Photos from the image-classification dataset "foodiebot" in the GitHub repository qween-beth/foodiebot. Its 20 classes are: banana, beans, beef, chicken, cucumber, egg, goat meat, grape, jollof rice, mango, noodles, orange, pawpaw, pear, pineapple, plantain, sardine fish, titus fish, turkey, yam.

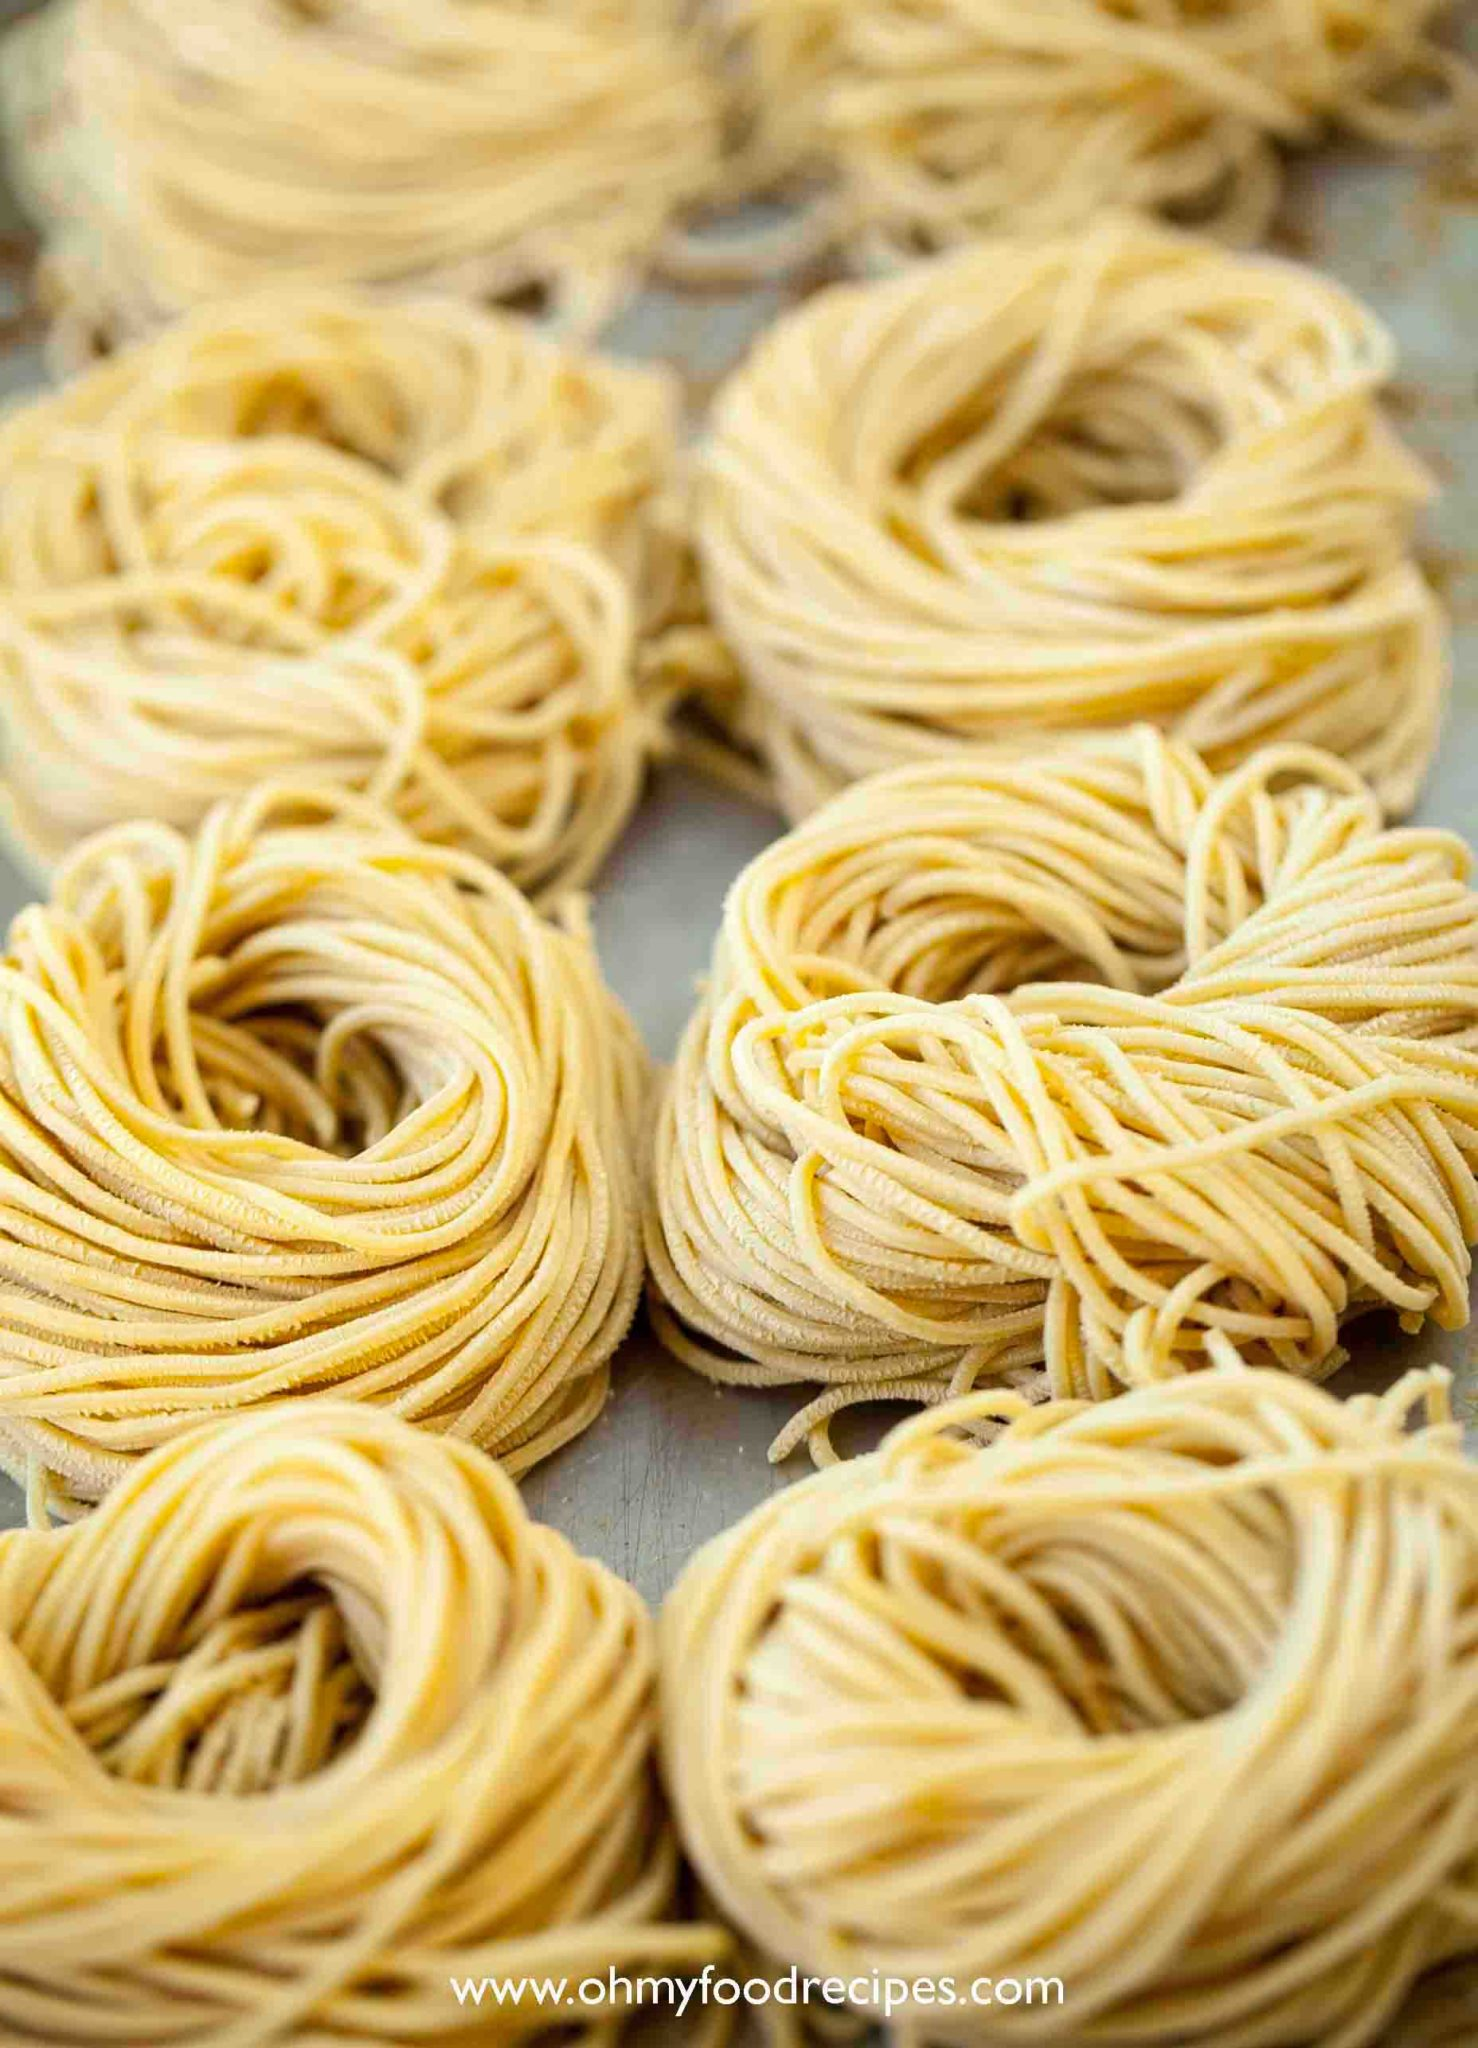
Label: noodles

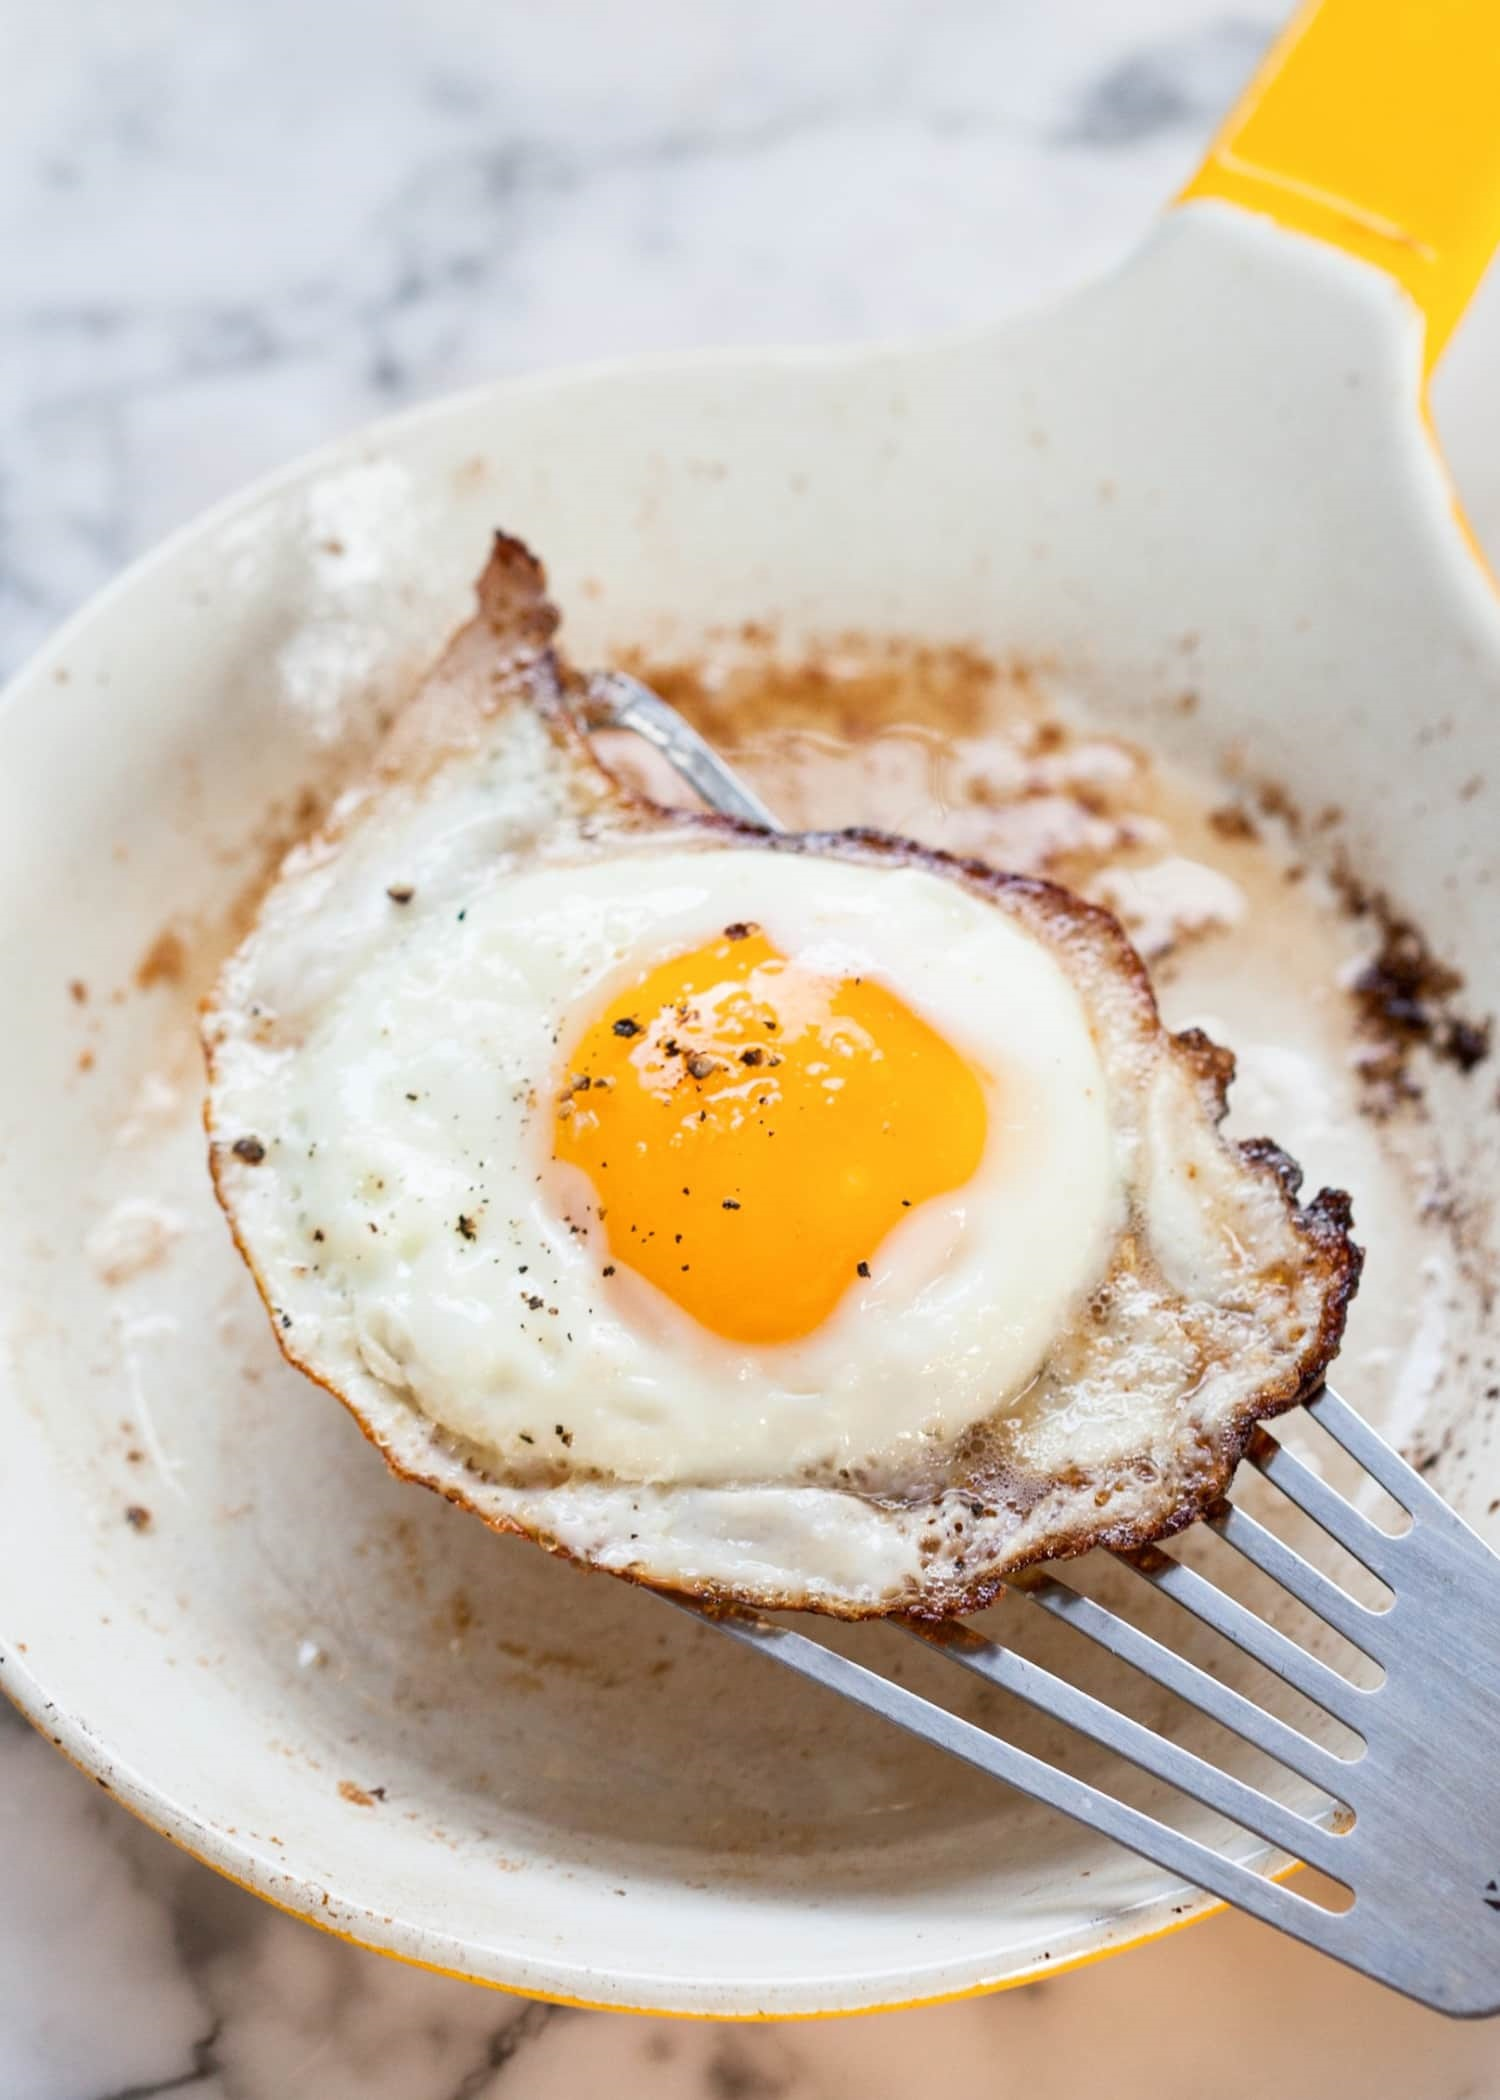
Label: egg

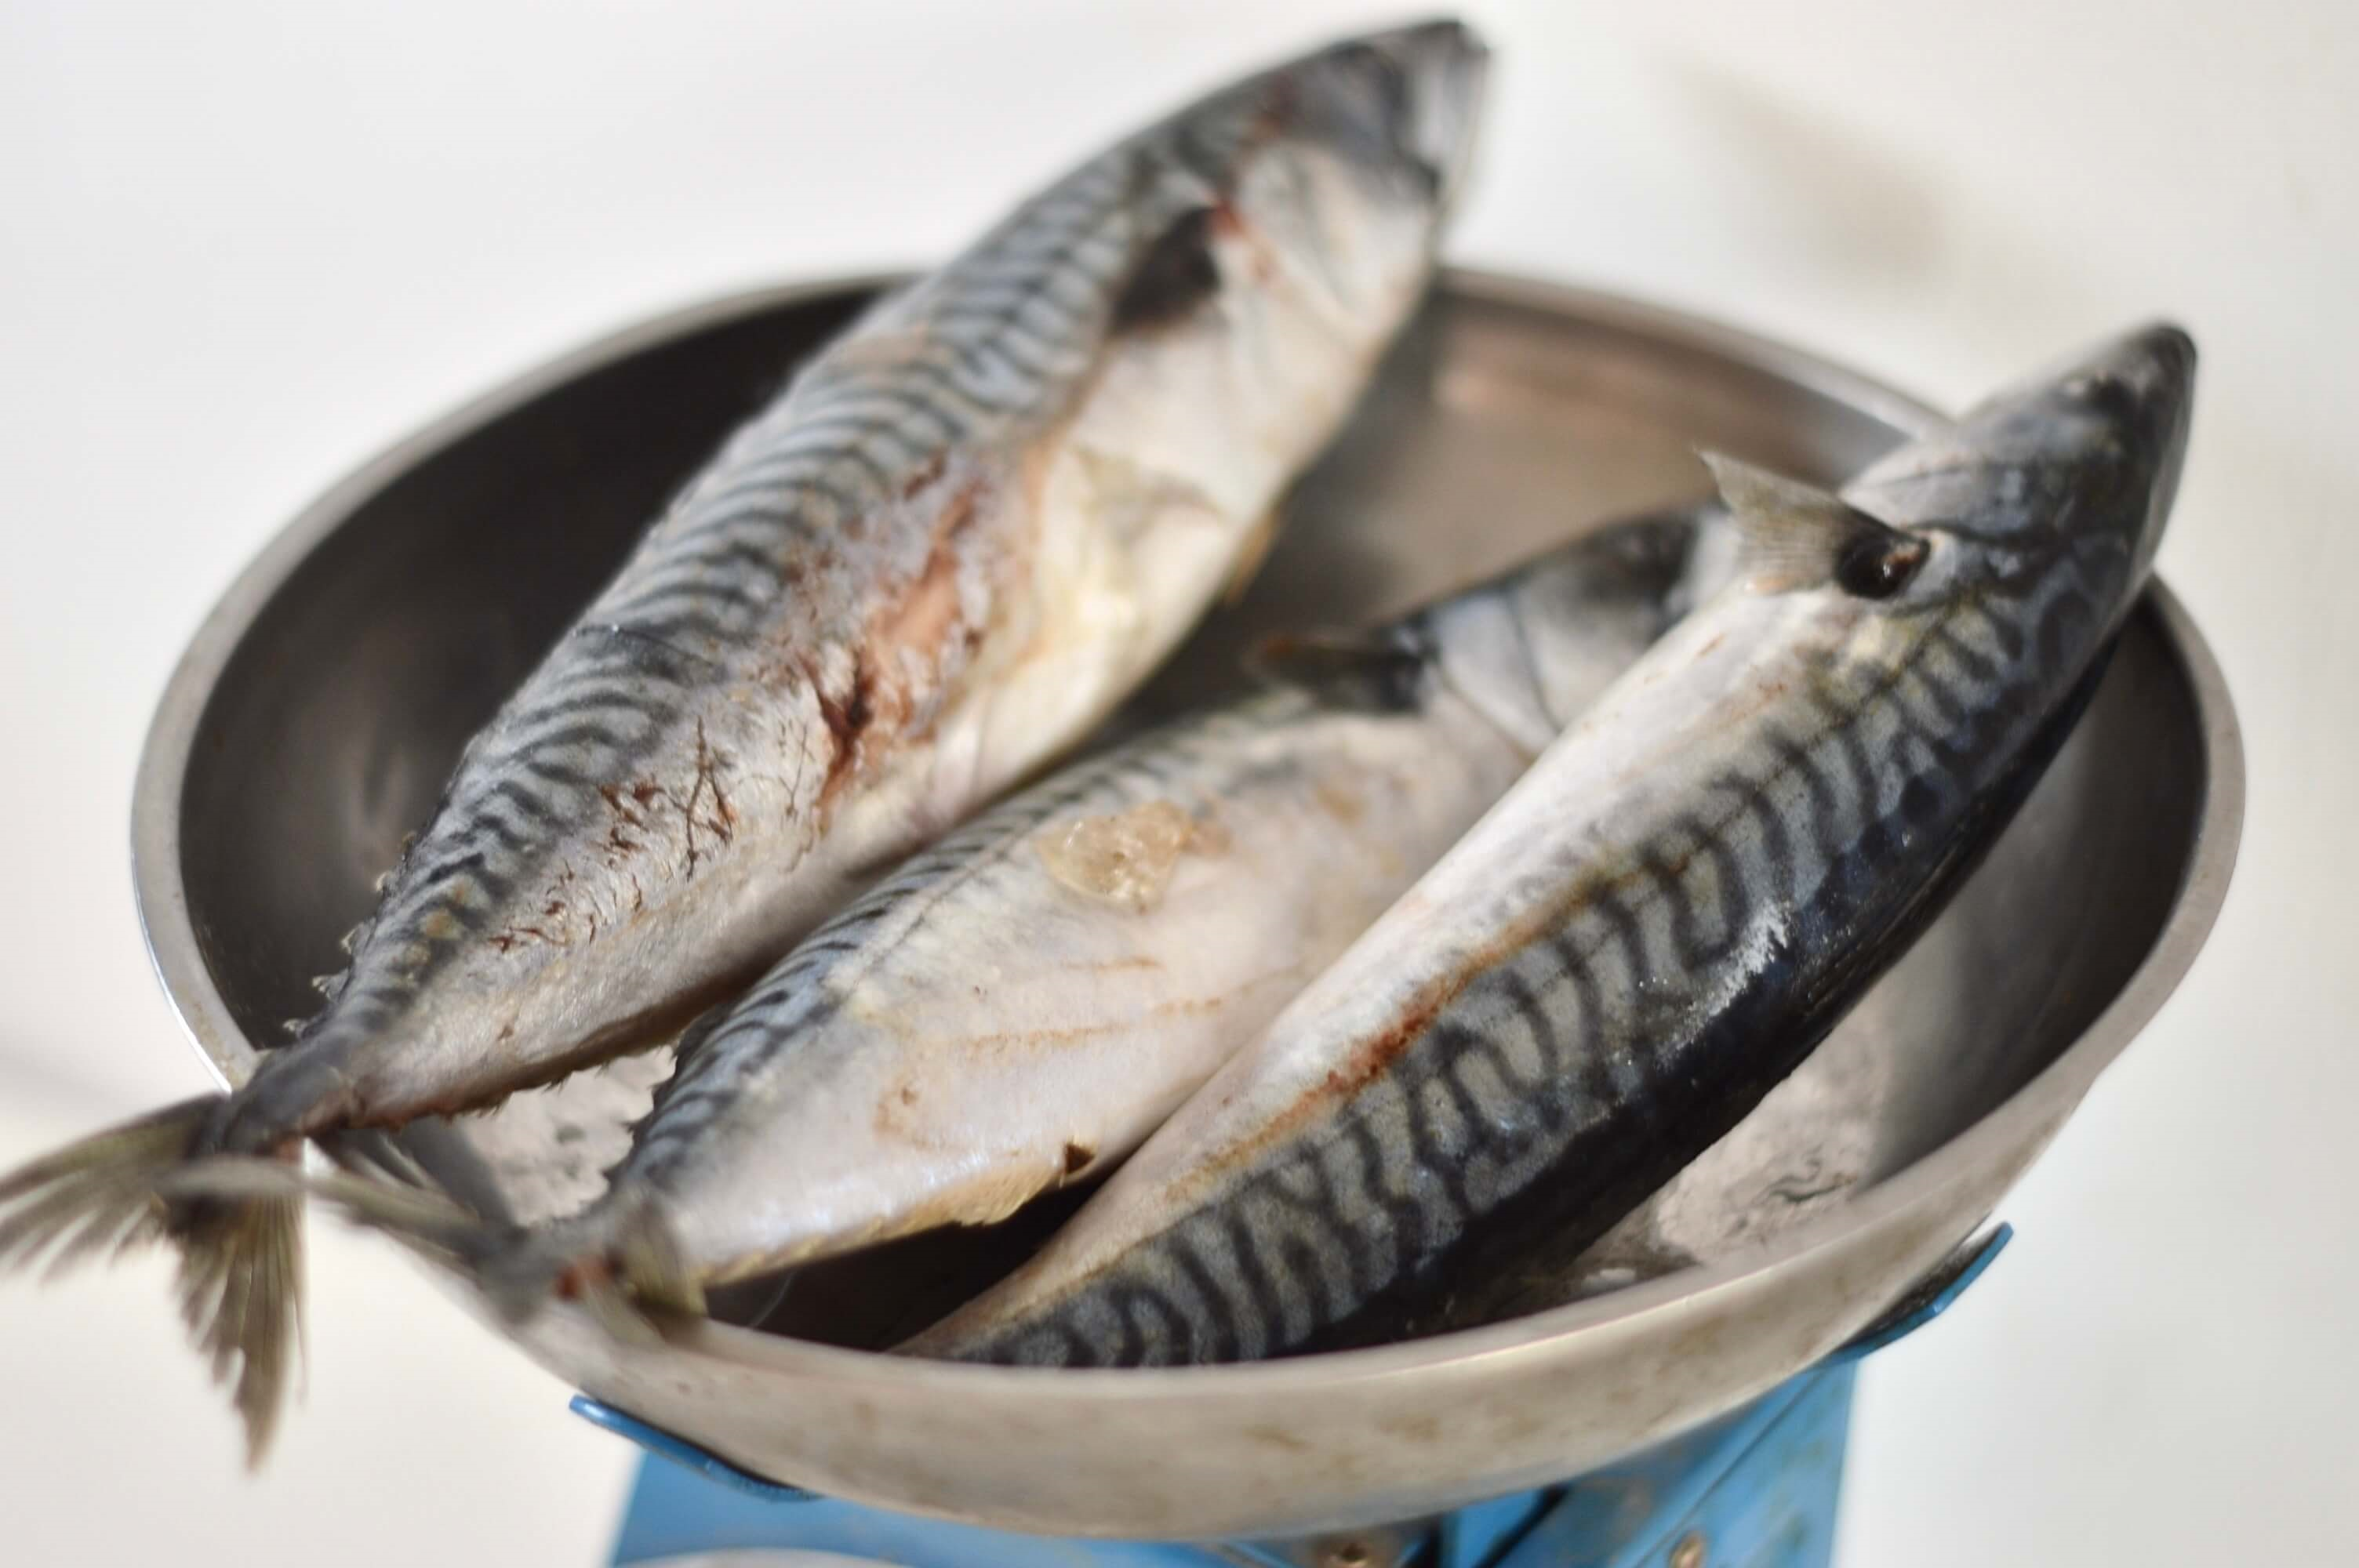
Label: titus fish

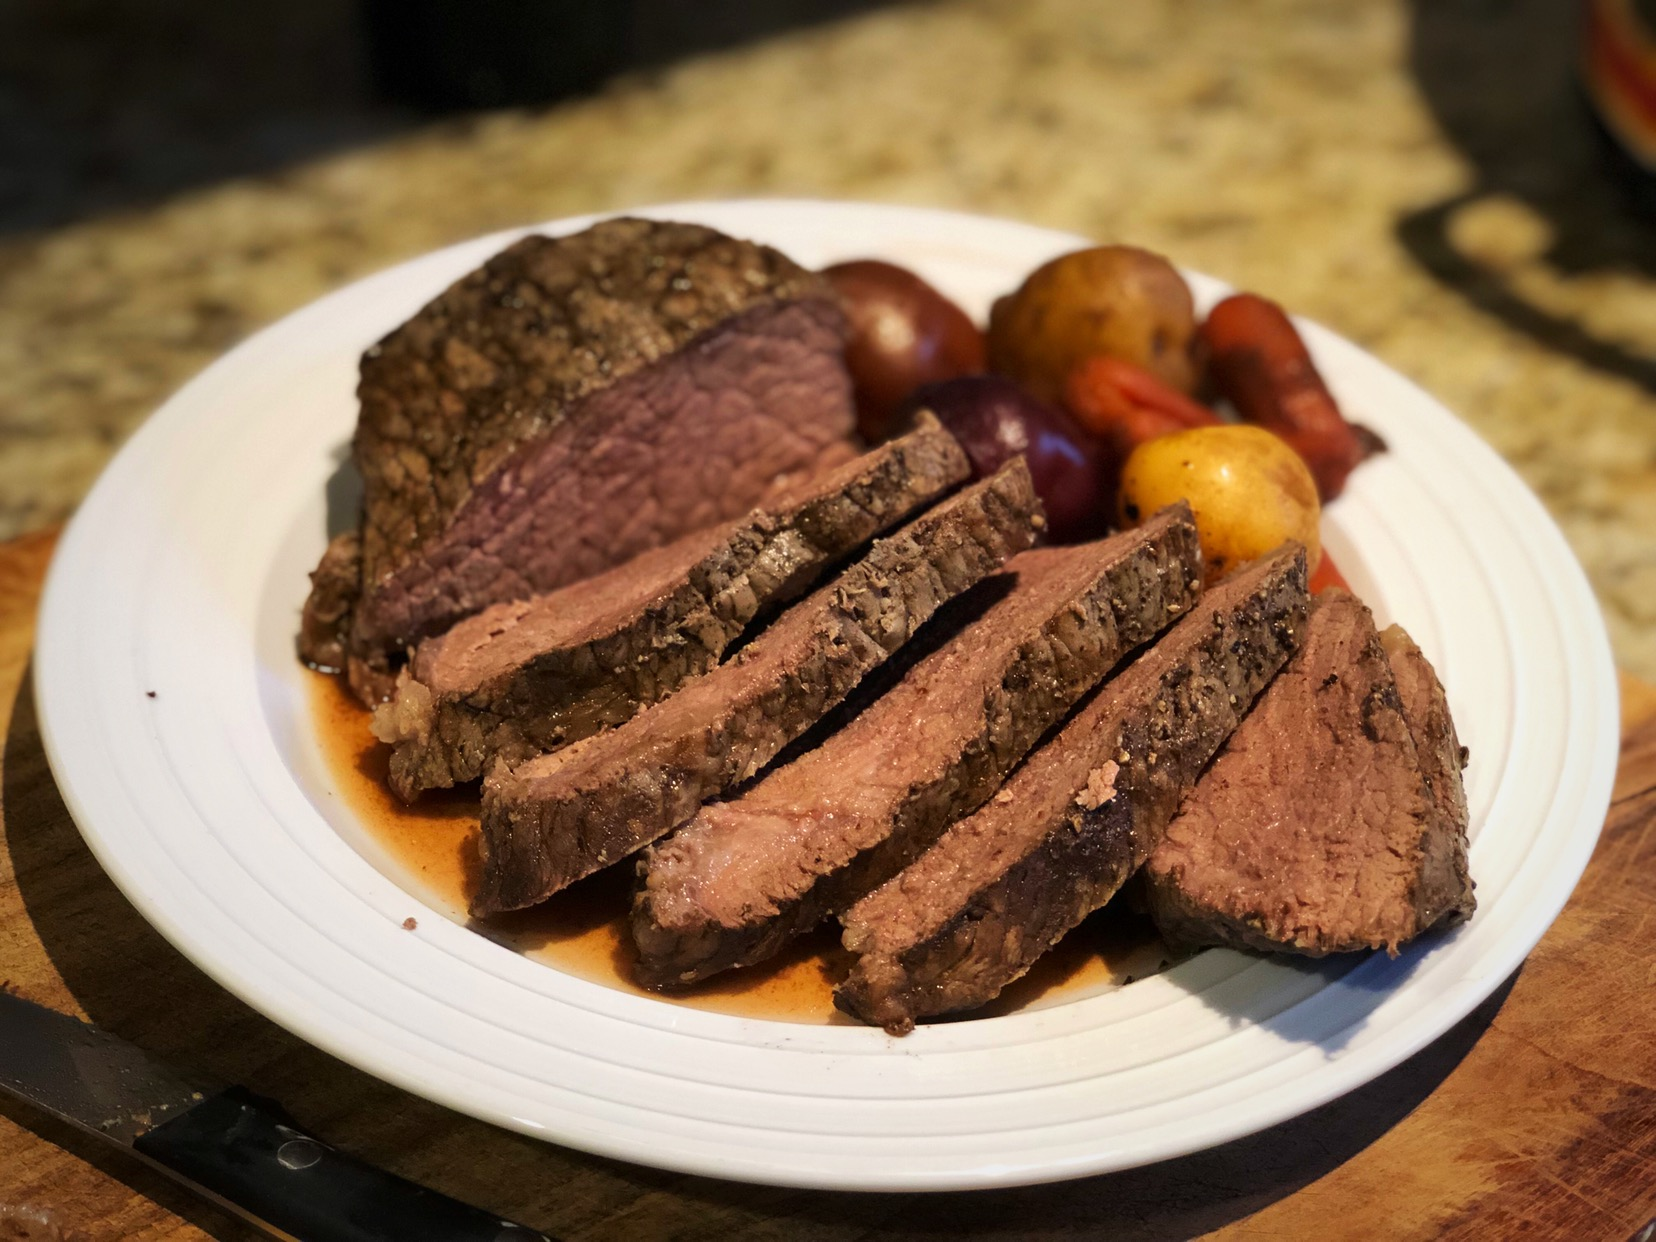
Label: beef

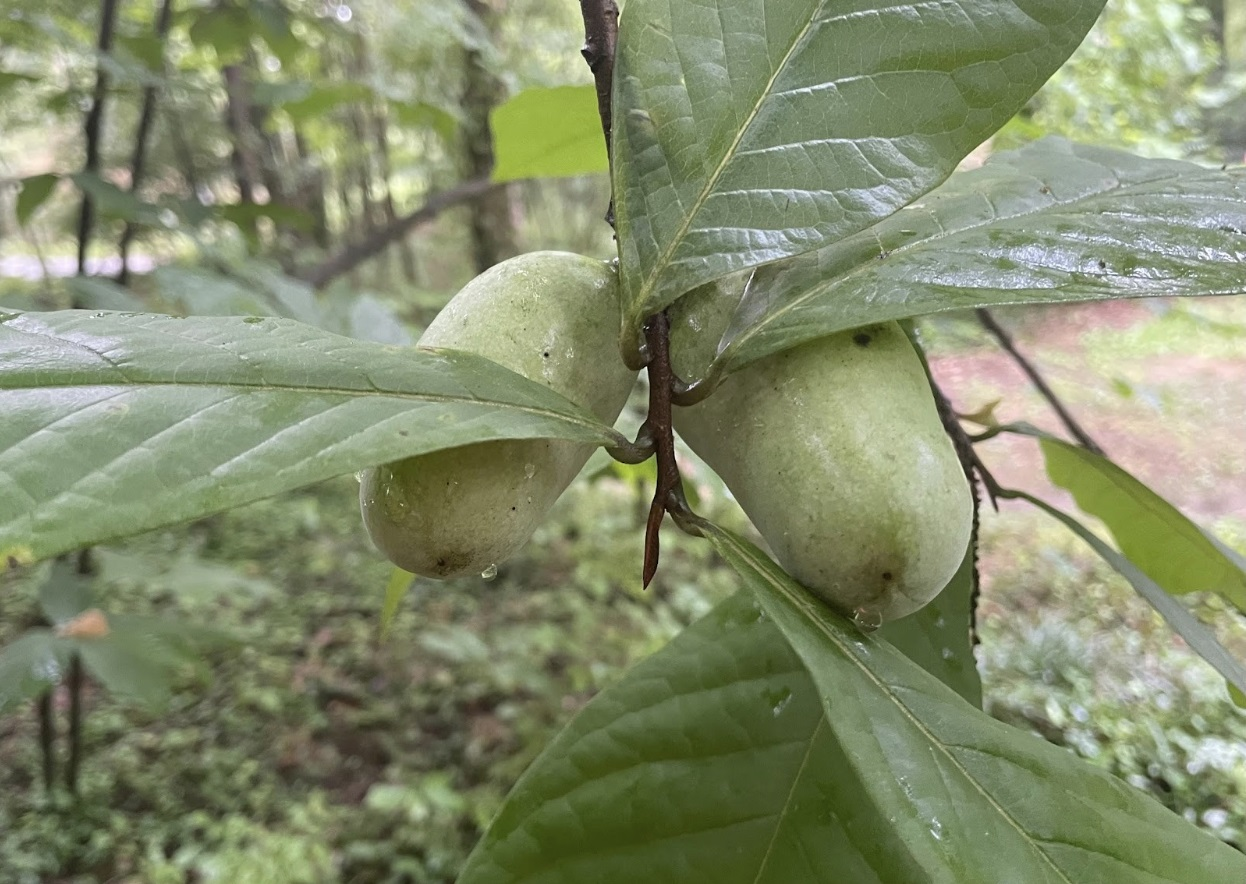
Label: pawpaw

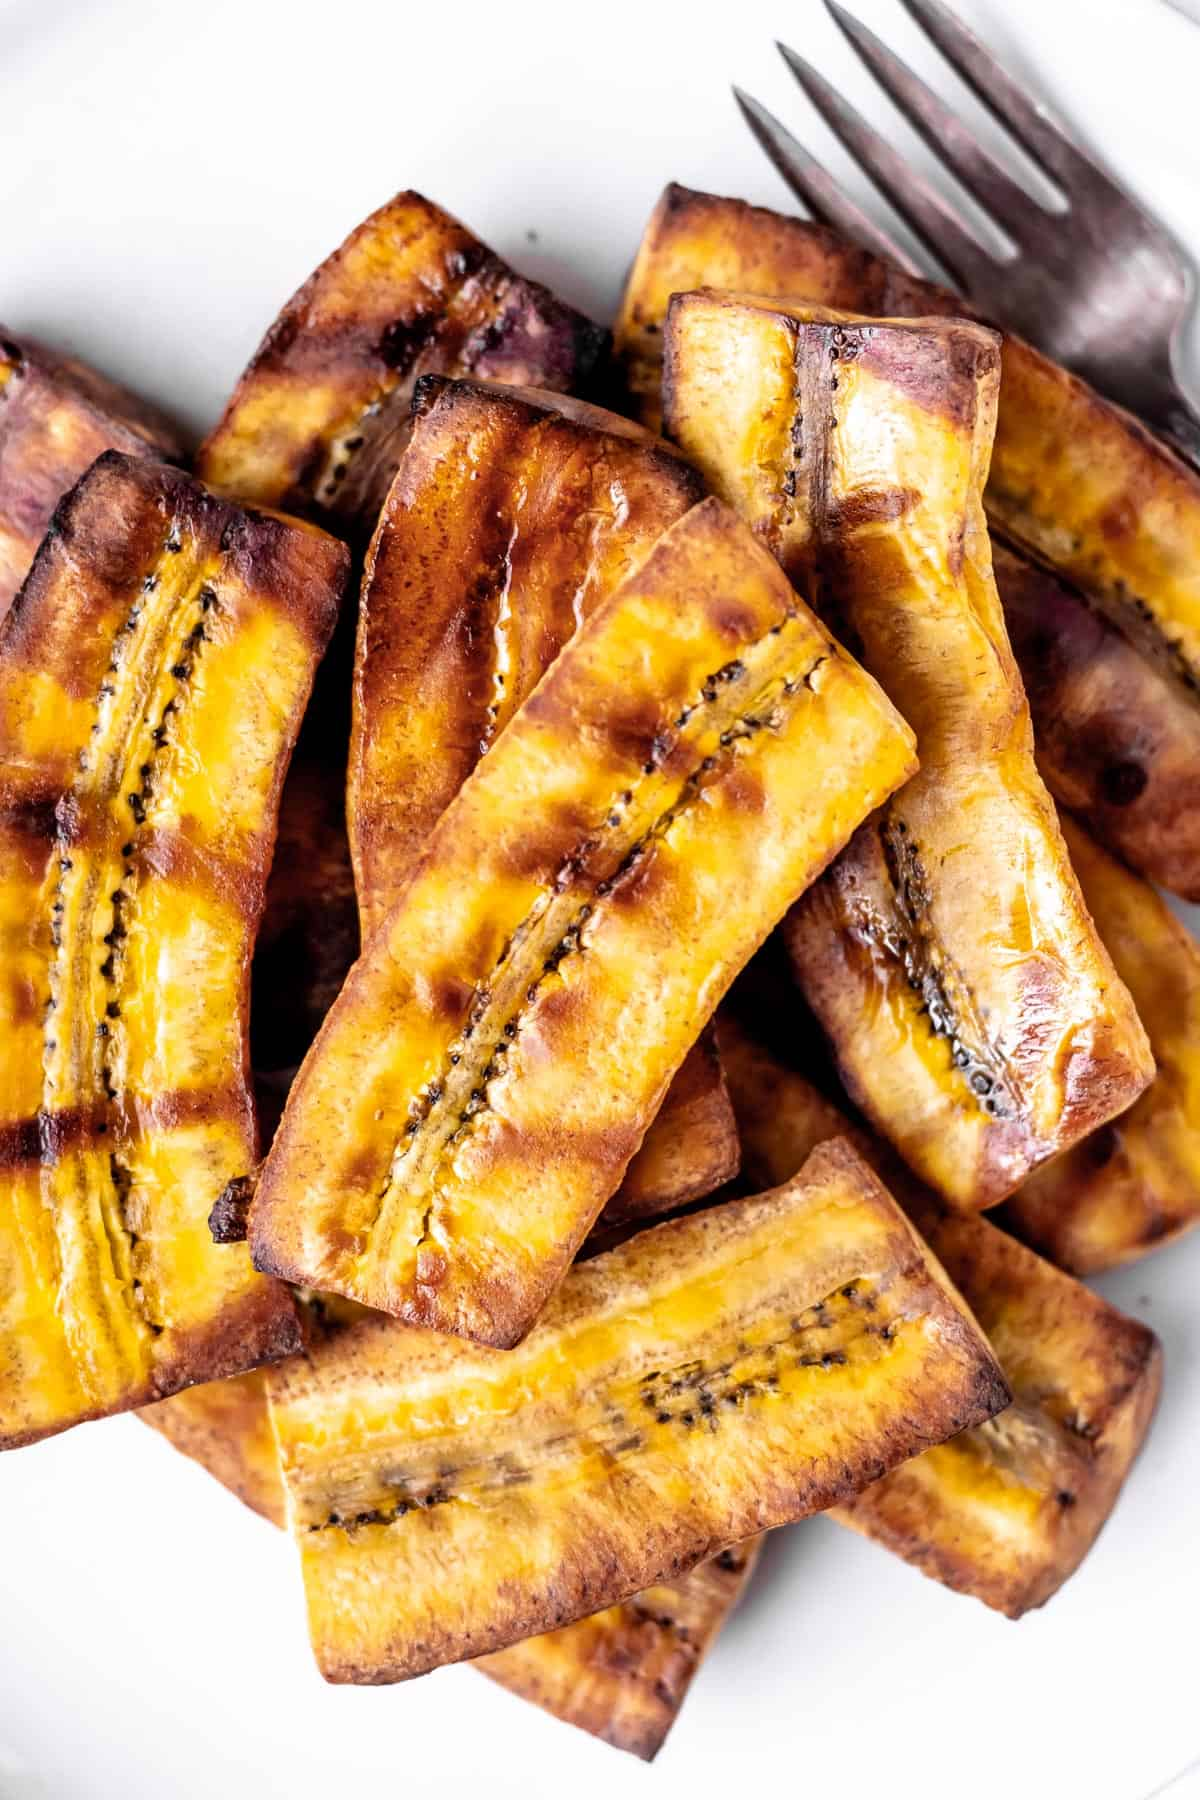
Label: plantain
